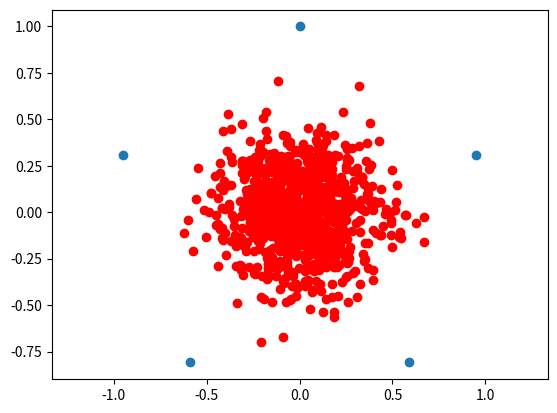

Write Python code to recreate this figure.
import numpy as np
import matplotlib.pyplot as plt
plt.ion()   # force interactive plots


class ChaosGame():
    def __init__(self, n, r=0.5):
        if not isinstance(n, int):
            raise ValueError("n must be an integer")
        if not isinstance(r, float):
            raise ValueError("r must be a floating-point number")
        if n < 3:
            raise ValueError("n must be greater than or equal to 3")
        if r <= 0 or r >= 1:
            raise ValueError("r must be in range (0, 1)")

        self.n, self.r = n, r
        self._generate_ngon()

    def _generate_ngon(self):
        """Generate corners of n-gon."""
        theta = np.linspace(0, 2*np.pi, self.n, endpoint=False)
        corners = np.empty(shape=(2, self.n))
        corners[0], corners[1] = np.sin(theta), np.cos(theta)
        self.corners = np.transpose(corners)

    def _starting_point(self):
        """Return random starting point within n-gon."""
        w = np.random.random(self.n)
        w = 1/np.sum(w)*w
        X0 = np.zeros(2)
        for i in range(self.n):
            X0 = np.add(X0, w[i]*self.corners[i])
        return X0

    def iterate(self, steps, discard=5):
        """Generate a number of points using chaos game algorithm."""
        n, r, c = self.n, self.r, self.corners
        x = self._starting_point()

        # Discard points:
        for i in range(discard+1):
            j = np.random.randint(n)
            x = r*x + (1-r)*c[j]

        # Save "steps" next points:
        X = np.empty(shape=(steps, 2))
        J = np.empty(steps)
        X[0], J[0] = x, j

        for i in range(steps-1):
            j = np.random.randint(3)
            X[i+1] = r*X[i] + (1-r)*c[j]
            J[i+1] = j

        self.X, self.J = X, J

    def plot_ngon(self):
        """Plot n-gon corners."""
        plt.figure()
        plt.scatter(*zip(*self.corners))
        plt.axis("equal")


if __name__ == "__main__":
    # for n in range(3, 9):
    # cg = ChaosGame(n)
    # cg.plot_ngon()
    # plt.show()

    cg = ChaosGame(5)
    p = 1000
    X = np.empty(shape=(p, 2))
    for i in range(p):
        X[i] = cg._starting_point()
    cg.plot_ngon()
    plt.scatter(*zip(*X), c="r")
    plt.show()
